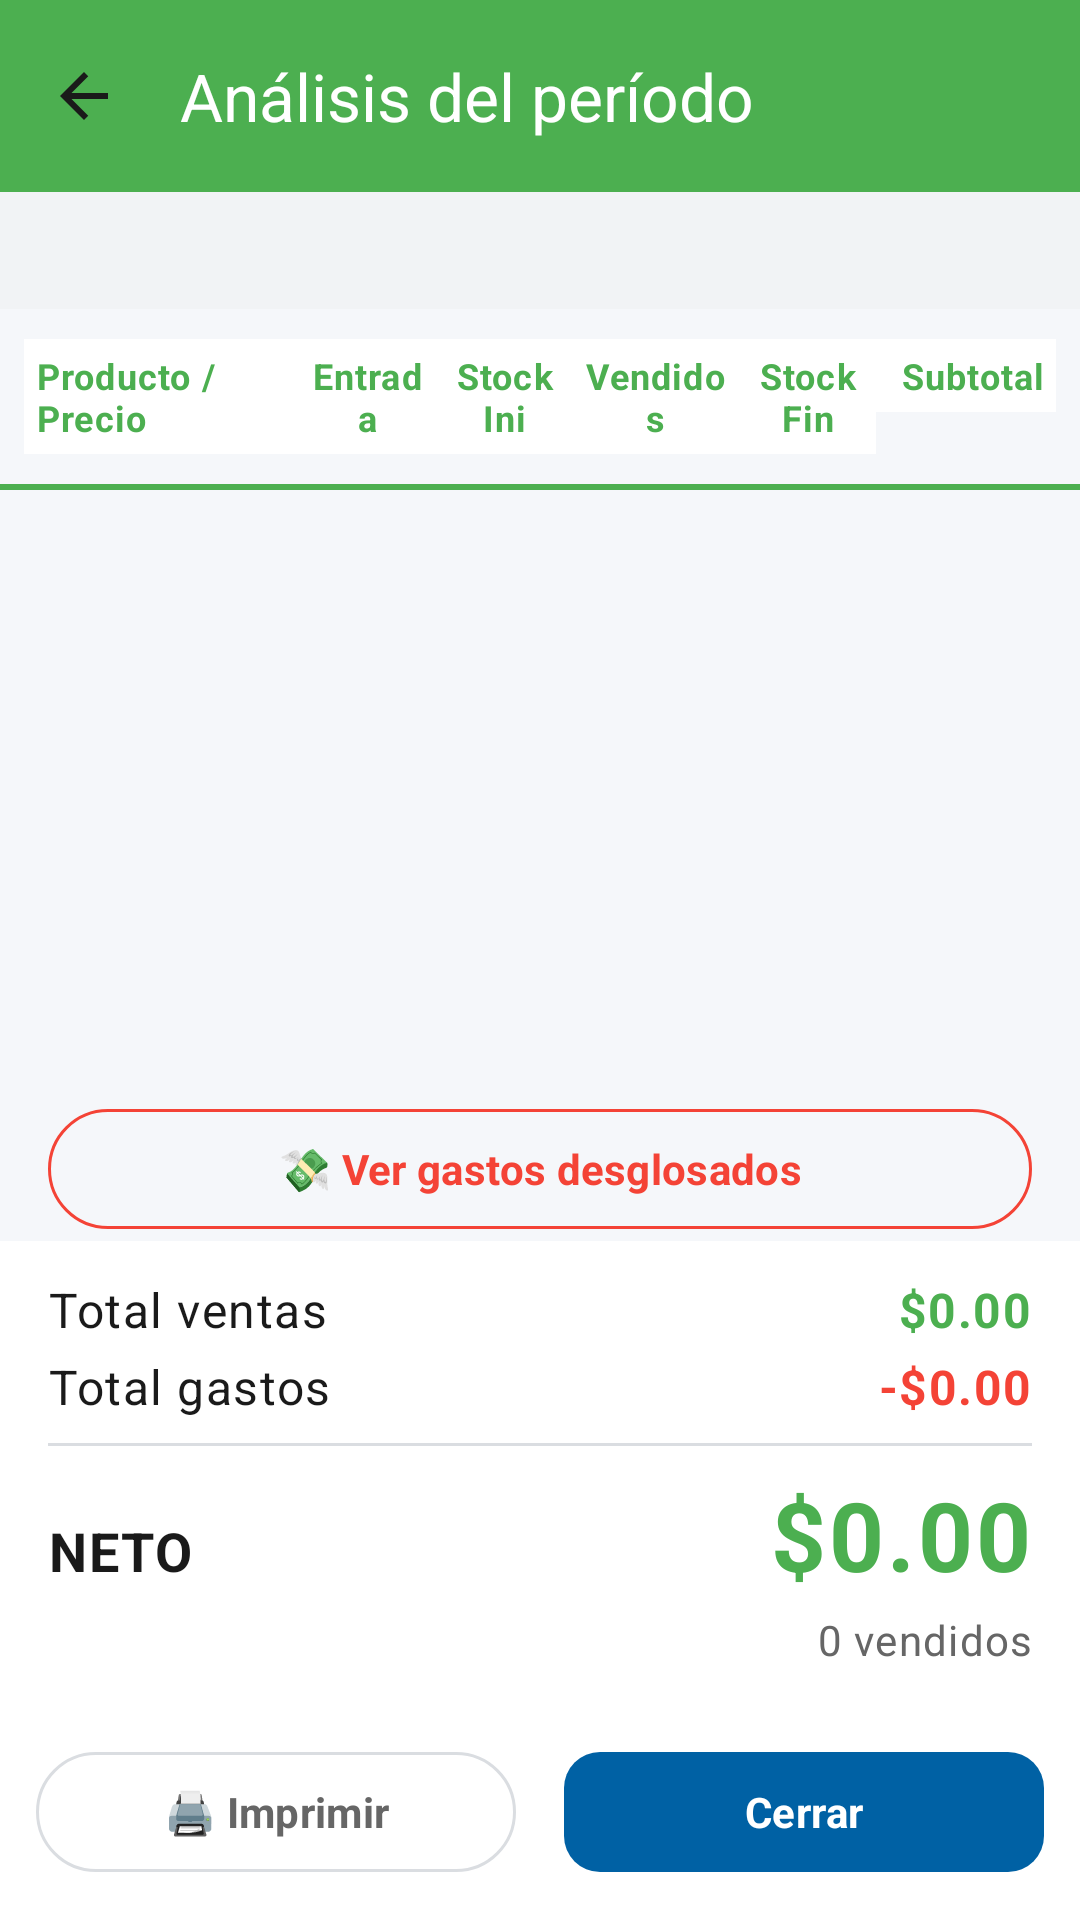

Layout XML and referenced resources for this Android screen:
<!-- AndroidManifest.xml: application theme Theme.FinSell -->
<!-- res/layout/activity_ipb_analisis.xml -->
<?xml version="1.0" encoding="utf-8"?>
<LinearLayout xmlns:android="http://schemas.android.com/apk/res/android"
    xmlns:app="http://schemas.android.com/apk/res-auto"
    android:layout_width="match_parent"
    android:layout_height="match_parent"
    android:background="@color/background"
    android:orientation="vertical">

    <com.google.android.material.appbar.MaterialToolbar
        android:id="@+id/toolbar"
        android:layout_width="match_parent"
        android:layout_height="?attr/actionBarSize"
        android:background="@color/pos_green"
        app:navigationIcon="@drawable/ic_arrow_back"
        app:title="Análisis del período"
        app:titleTextColor="@android:color/white" />

    <TextView
        android:id="@+id/txtRango"
        android:layout_width="match_parent"
        android:layout_height="wrap_content"
        android:background="@color/surface_variant"
        android:padding="10dp"
        android:textAppearance="@style/TextAppearance.FinSell.Secondary"
        android:textStyle="bold" />

    
    <LinearLayout
        android:layout_width="match_parent"
        android:layout_height="wrap_content"
        android:orientation="horizontal"
        android:paddingHorizontal="8dp"
        android:paddingVertical="10dp">

        <TextView
            android:id="@+id/headerProducto"
            android:layout_width="0dp"
            android:layout_height="wrap_content"
            android:layout_weight="2"
            android:background="@color/surface"
            android:padding="4dp"
            android:text="Producto / Precio"
            android:textAppearance="@style/TextAppearance.FinSell.Label"
            android:textColor="@color/pos_green"
            android:textStyle="bold" />

        <TextView
            android:id="@+id/headerEntrada"
            android:layout_width="0dp"
            android:layout_height="wrap_content"
            android:layout_weight="1"
            android:background="@color/surface"
            android:gravity="center"
            android:padding="4dp"
            android:text="Entrada"
            android:textAppearance="@style/TextAppearance.FinSell.Label"
            android:textColor="@color/pos_green"
            android:textStyle="bold" />

        <TextView
            android:id="@+id/headerStockIni"
            android:layout_width="0dp"
            android:layout_height="wrap_content"
            android:layout_weight="1"
            android:background="@color/surface"
            android:gravity="center"
            android:padding="4dp"
            android:text="Stock Ini"
            android:textAppearance="@style/TextAppearance.FinSell.Label"
            android:textColor="@color/pos_green"
            android:textStyle="bold" />

        <TextView
            android:id="@+id/headerVendidos"
            android:layout_width="0dp"
            android:layout_height="wrap_content"
            android:layout_weight="1.2"
            android:background="@color/surface"
            android:gravity="center"
            android:padding="4dp"
            android:text="Vendidos"
            android:textAppearance="@style/TextAppearance.FinSell.Label"
            android:textColor="@color/pos_green"
            android:textStyle="bold" />

        <TextView
            android:id="@+id/headerStockFin"
            android:layout_width="0dp"
            android:layout_height="wrap_content"
            android:layout_weight="1"
            android:background="@color/surface"
            android:gravity="center"
            android:padding="4dp"
            android:text="Stock Fin"
            android:textAppearance="@style/TextAppearance.FinSell.Label"
            android:textColor="@color/pos_green"
            android:textStyle="bold" />

        <TextView
            android:id="@+id/headerSubtotal"
            android:layout_width="0dp"
            android:layout_height="wrap_content"
            android:layout_weight="1.3"
            android:background="@color/surface"
            android:gravity="end"
            android:padding="4dp"
            android:text="Subtotal"
            android:textAppearance="@style/TextAppearance.FinSell.Label"
            android:textColor="@color/pos_green"
            android:textStyle="bold" />
    </LinearLayout>

    <View
        android:layout_width="match_parent"
        android:layout_height="2dp"
        android:background="@color/pos_green" />

    <androidx.recyclerview.widget.RecyclerView
        android:id="@+id/recyclerAnalisis"
        android:layout_width="match_parent"
        android:layout_height="0dp"
        android:layout_weight="1"
        android:background="@color/background"
        android:clipToPadding="false" />

    <TextView
        android:id="@+id/txtVacio"
        android:layout_width="match_parent"
        android:layout_height="wrap_content"
        android:gravity="center"
        android:padding="32dp"
        android:text="No hay productos para analizar"
        android:textAppearance="@style/TextAppearance.FinSell.Secondary"
        android:visibility="gone" />

    
    <com.google.android.material.button.MaterialButton
        android:id="@+id/btnVerGastos"
        style="@style/Widget.Material3.Button.OutlinedButton"
        android:layout_width="match_parent"
        android:layout_height="48dp"
        android:layout_marginHorizontal="16dp"
        android:layout_marginTop="8dp"
        android:text="💸 Ver gastos desglosados"
        android:textColor="@color/colorError"
        app:strokeColor="@color/colorError" />

    
    <LinearLayout
        android:layout_width="match_parent"
        android:layout_height="wrap_content"
        android:background="@color/surface"
        android:orientation="vertical"
        android:paddingHorizontal="16dp"
        android:paddingVertical="12dp">

        <LinearLayout
            android:layout_width="match_parent"
            android:layout_height="wrap_content"
            android:orientation="horizontal">

            <TextView
                android:layout_width="0dp"
                android:layout_height="wrap_content"
                android:layout_weight="1"
                android:text="Total ventas"
                android:textAppearance="@style/TextAppearance.FinSell.Body" />

            <TextView
                android:id="@+id/txtTotalVentas"
                android:layout_width="wrap_content"
                android:layout_height="wrap_content"
                android:fontFamily="monospace"
                android:text="$0.00"
                android:textAppearance="@style/TextAppearance.FinSell.Body"
                android:textStyle="bold"
                android:textColor="@color/pos_green" />
        </LinearLayout>

        <LinearLayout
            android:layout_width="match_parent"
            android:layout_height="wrap_content"
            android:layout_marginTop="4dp"
            android:orientation="horizontal">

            <TextView
                android:layout_width="0dp"
                android:layout_height="wrap_content"
                android:layout_weight="1"
                android:text="Total gastos"
                android:textAppearance="@style/TextAppearance.FinSell.Body" />

            <TextView
                android:id="@+id/txtTotalGastos"
                android:layout_width="wrap_content"
                android:layout_height="wrap_content"
                android:fontFamily="monospace"
                android:text="-$0.00"
                android:textAppearance="@style/TextAppearance.FinSell.Body"
                android:textStyle="bold"
                android:textColor="@color/colorError" />
        </LinearLayout>

        <View
            android:layout_width="match_parent"
            android:layout_height="1dp"
            android:layout_marginVertical="8dp"
            android:background="@color/outline_variant" />

        <LinearLayout
            android:layout_width="match_parent"
            android:layout_height="wrap_content"
            android:orientation="horizontal">

            <TextView
                android:layout_width="0dp"
                android:layout_height="wrap_content"
                android:layout_weight="1"
                android:text="NETO"
                android:textAppearance="@style/TextAppearance.FinSell.Title" />

            <TextView
                android:id="@+id/txtTotalNeto"
                android:layout_width="wrap_content"
                android:layout_height="wrap_content"
                android:fontFamily="monospace"
                android:text="$0.00"
                android:textAppearance="@style/TextAppearance.FinSell.Total"
                android:textStyle="bold"
                android:textColor="@color/pos_green" />
        </LinearLayout>

        <TextView
            android:id="@+id/txtTotalVendidos"
            android:layout_width="match_parent"
            android:layout_height="wrap_content"
            android:layout_marginTop="4dp"
            android:gravity="end"
            android:text="0 vendidos"
            android:textAppearance="@style/TextAppearance.FinSell.Secondary" />
    </LinearLayout>

    
    <LinearLayout
        android:layout_width="match_parent"
        android:layout_height="wrap_content"
        android:background="@color/surface"
        android:orientation="horizontal"
        android:padding="12dp">

        <com.google.android.material.button.MaterialButton
            android:id="@+id/btnImprimir"
            style="@style/Widget.Material3.Button.OutlinedButton"
            android:layout_width="0dp"
            android:layout_height="48dp"
            android:layout_marginEnd="8dp"
            android:layout_weight="1"
            android:text="🖨️ Imprimir"
            android:textColor="@color/text_secondary"
            app:strokeColor="@color/outline_variant" />

        <com.google.android.material.button.MaterialButton
            android:id="@+id/btnCerrar"
            android:layout_width="0dp"
            android:layout_height="48dp"
            android:layout_marginStart="8dp"
            android:layout_weight="1"
            android:text="Cerrar"
            app:backgroundTint="@color/pos_blue" />
    </LinearLayout>
</LinearLayout>
<!-- resources referenced by this layout -->
<resources>
  <color name="background">@color/colorBackground</color>
  <color name="colorError">#F44336</color>
  <color name="outline_variant">#DADDE1</color>
  <color name="pos_blue">#0061A4</color>
  <color name="pos_green">@color/colorPrimary</color>
  <color name="surface">@color/colorSurface</color>
  <color name="surface_variant">#F1F3F5</color>
  <color name="text_secondary">#666666</color>
  <!-- drawable ic_arrow_back (drawable) -->
  <vector xmlns:android="http://schemas.android.com/apk/res/android"
      android:width="24dp"
      android:height="24dp"
      android:viewportWidth="24"
      android:viewportHeight="24">
  
      <path
          android:fillColor="@color/icon_default"
          android:pathData="M20,11H7.83l5.59-5.59L12,4l-8,8l8,8l1.41-1.41L7.83,13H20V11z" />
  </vector>
  <style name="TextAppearance.FinSell.Body"><item name="android:fontFamily">sans-serif</item><item name="android:textSize">16sp</item><item name="android:textColor">@color/text_primary</item></style>
  <style name="TextAppearance.FinSell.Label"><item name="android:fontFamily">sans-serif-medium</item><item name="android:textSize">12sp</item><item name="android:textStyle">bold</item><item name="android:textColor">@color/text_secondary</item></style>
  <style name="TextAppearance.FinSell.Secondary"><item name="android:fontFamily">sans-serif</item><item name="android:textSize">14sp</item><item name="android:textColor">@color/text_secondary</item></style>
  <style name="TextAppearance.FinSell.Title"><item name="android:fontFamily">sans-serif</item><item name="android:textSize">18sp</item><item name="android:textStyle">bold</item><item name="android:textColor">@color/text_primary</item></style>
  <style name="TextAppearance.FinSell.Total"><item name="android:fontFamily">sans-serif</item><item name="android:textSize">32sp</item><item name="android:textStyle">bold</item><item name="android:textColor">@color/text_primary</item></style>
  <style name="Theme.FinSell" parent="Base.Theme.FinSell" />
  <color name="colorBackground">#F5F7FA</color>
  <color name="colorPrimary">#4CAF50</color>
  <color name="colorSurface">#FFFFFF</color>
  <color name="icon_default">#1A1A1A</color>
  <color name="text_primary">#1A1A1A</color>
  <color name="colorOnPrimary">#FFFFFF</color>
  <color name="colorPrimaryContainer">#4CAF50</color>
  <color name="colorOnPrimaryContainer">#FFFFFF</color>
  <color name="primary_dark">#2E7D32</color>
  <color name="secondary">#0061A4</color>
  <color name="colorOnBackground">#1A1A1A</color>
  <color name="colorOnSurface">#1A1A1A</color>
  <color name="colorOnError">#FFFFFF</color>
  <style name="Widget.FinSell.Button" parent="Widget.Material3.Button"><item name="cornerRadius">12dp</item><item name="android:textAllCaps">false</item><item name="android:textStyle">bold</item><item name="android:minHeight">52dp</item><item name="rippleColor">@color/ripple_primary</item></style>
  <style name="Widget.FinSell.BottomNavigation" parent="Widget.Material3.BottomNavigationView">
          <item name="itemActiveIndicatorStyle">@style/Widget.FinSell.BottomNavIndicator</item>
          <item name="itemIconTint">@color/bottom_nav_tint</item>
          <item name="itemTextColor">@color/bottom_nav_tint</item>
          <item name="android:background">@color/surface</item>
      </style>
  <color name="ripple_primary">#33006E1C</color>
  <style name="Widget.FinSell.BottomNavIndicator" parent="Widget.Material3.BottomNavigationView.ActiveIndicator">
          <item name="android:color">@color/primary_container</item>
          <item name="shapeAppearance">@style/ShapeAppearance.FinSell.Pill</item>
      </style>
  <color name="primary_container">@color/colorPrimaryContainer</color>
  <style name="ShapeAppearance.FinSell.Pill" parent="ShapeAppearance.Material3.Corner.Full" />
</resources>
